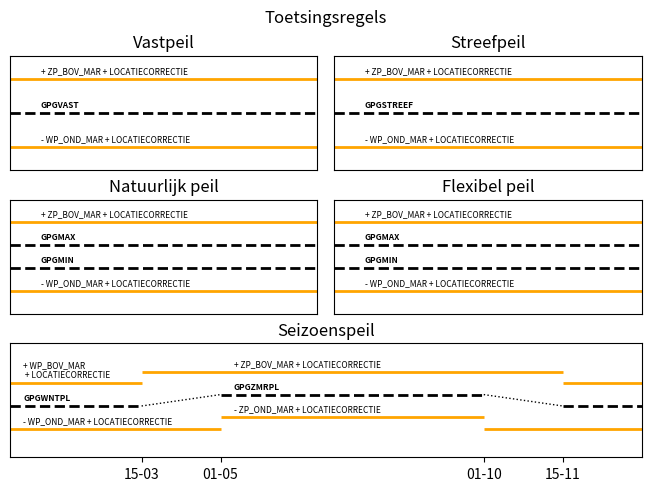

Generate this figure with matplotlib:
import matplotlib.pyplot as plt
from matplotlib.gridspec import GridSpec


fig = plt.figure(layout="constrained")
gs = GridSpec(3, 2, figure=fig)
ax1 = fig.add_subplot(gs[0, 0])
ax2 = fig.add_subplot(gs[0, 1])
ax3 = fig.add_subplot(gs[1, 0])
ax4 = fig.add_subplot(gs[1, 1])
ax5 = fig.add_subplot(gs[2, :])

# extents
xmin = 0
xmax = 1
ymin = 0
ymax = 1

# apply to axes
for i, ax in enumerate(fig.axes):
    if i < 4:
        ax.set_xticklabels([])
        ax.set_yticklabels([])
        ax.set_xticks([])
        ax.set_yticks([])
        ax.set_xlim(xmin, xmax)
        ax.set_ylim(ymin, ymax)
    else: # ax5
        ax.set_yticks([])
        ax.set_xlim(xmin, xmax)
        ax.set_ylim(ymin, ymax)
        ax.set_xticks([5/24, 8/24, 18/24, 21/24])
        ax.set_xticklabels(['15-03', '01-05', '01-10', '15-11'])

# vastpeil
ax1.set_title("Vastpeil")
ax1.hlines(0.5, 0, 1, color="black", linewidth=2, linestyle="--")
ax1.hlines(0.2, 0, 1, color="orange", linewidth=2, linestyle="-")
ax1.hlines(0.8, 0, 1, color="orange", linewidth=2, linestyle="-")
ax1.text(xmin + 0.1, 0.5 + 0.05, 'GPGVAST', fontsize=6, color='black', weight='bold')
ax1.text(xmin + 0.1, 0.2 + 0.05, '- WP_OND_MAR + LOCATIECORRECTIE', fontsize=6, color='black')
ax1.text(xmin + 0.1, 0.8 + 0.05, '+ ZP_BOV_MAR + LOCATIECORRECTIE', fontsize=6, color='black')
# streefpeil
ax2.set_title("Streefpeil")
ax2.hlines(0.5, 0, 1, color="black", linewidth=2, linestyle="--")
ax2.hlines(0.2, 0, 1, color="orange", linewidth=2, linestyle="-")
ax2.hlines(0.8, 0, 1, color="orange", linewidth=2, linestyle="-")
ax2.text(xmin + 0.1, 0.5 + 0.05, 'GPGSTREEF', fontsize=6, color='black', weight='bold')
ax2.text(xmin + 0.1, 0.2 + 0.05, '- WP_OND_MAR + LOCATIECORRECTIE', fontsize=6, color='black')
ax2.text(xmin + 0.1, 0.8 + 0.05, '+ ZP_BOV_MAR + LOCATIECORRECTIE', fontsize=6, color='black')
# natuurlijkpeil
ax3.set_title("Natuurlijk peil")
ax3.hlines(0.4, 0, 1, color="black", linewidth=2, linestyle="--")
ax3.hlines(0.6, 0, 1, color="black", linewidth=2, linestyle="--")
ax3.hlines(0.2, 0, 1, color="orange", linewidth=2, linestyle="-")
ax3.hlines(0.8, 0, 1, color="orange", linewidth=2, linestyle="-")
ax3.text(xmin + 0.1, 0.4 + 0.05, 'GPGMIN', fontsize=6, color='black', weight='bold')
ax3.text(xmin + 0.1, 0.6 + 0.05, 'GPGMAX', fontsize=6, color='black', weight='bold')
ax3.text(xmin + 0.1, 0.2 + 0.05, '- WP_OND_MAR + LOCATIECORRECTIE', fontsize=6, color='black')
ax3.text(xmin + 0.1, 0.8 + 0.05, '+ ZP_BOV_MAR + LOCATIECORRECTIE', fontsize=6, color='black')
# flexpeil
ax4.set_title("Flexibel peil")
ax4.hlines(0.4, 0, 1, color="black", linewidth=2, linestyle="--")
ax4.hlines(0.6, 0, 1, color="black", linewidth=2, linestyle="--")
ax4.hlines(0.2, 0, 1, color="orange", linewidth=2, linestyle="-")
ax4.hlines(0.8, 0, 1, color="orange", linewidth=2, linestyle="-")
ax4.text(xmin + 0.1, 0.4 + 0.05, 'GPGMIN', fontsize=6, color='black', weight='bold')
ax4.text(xmin + 0.1, 0.6 + 0.05, 'GPGMAX', fontsize=6, color='black', weight='bold')
ax4.text(xmin + 0.1, 0.2 + 0.05, '- WP_OND_MAR + LOCATIECORRECTIE', fontsize=6, color='black')
ax4.text(xmin + 0.1, 0.8 + 0.05, '+ ZP_BOV_MAR + LOCATIECORRECTIE', fontsize=6, color='black')
#seizoenspeil
ax5.set_title("Seizoenspeil")
ax5.hlines(0.45, 0, 5/24, color="black", linewidth=2, linestyle="--")
ax5.hlines(0.45, 21/24, 1, color="black", linewidth=2, linestyle="--")
ax5.hlines(0.55, 8/24, 18/24, color="black", linewidth=2, linestyle="--")
ax5.plot([5/24, 8/24], [0.45, 0.55], color="black", linewidth=1, linestyle="dotted")
ax5.plot([18/24, 21/24], [0.55, 0.45], color="black", linewidth=1, linestyle="dotted")
ax5.hlines(0.25, 0, 8/24, color="orange", linewidth=2, linestyle="-")
ax5.hlines(0.25, 18/24, 1, color="orange", linewidth=2, linestyle="-")
ax5.hlines(0.35, 8/24, 18/24, color="orange", linewidth=2, linestyle="-")
ax5.hlines(0.65, 0, 5/24, color="orange", linewidth=2, linestyle="-")
ax5.hlines(0.65, 21/24, 1, color="orange", linewidth=2, linestyle="-")
ax5.hlines(0.75, 5/24, 21/24, color="orange", linewidth=2, linestyle="-")
ax5.text(xmin + 1/48, 0.45 + 0.05, 'GPGWNTPL', fontsize=6, color='black', weight='bold')
ax5.text(xmin + 17/48, 0.55 + 0.05, 'GPGZMRPL', fontsize=6, color='black', weight='bold')
ax5.text(xmin + 1/48, 0.25 + 0.05, '- WP_OND_MAR + LOCATIECORRECTIE', fontsize=6, color='black')
ax5.text(xmin + 1/48, 0.65 + 0.05, '+ WP_BOV_MAR\n + LOCATIECORRECTIE', fontsize=6, color='black')
ax5.text(xmin + 17/48, 0.35 + 0.05, '- ZP_OND_MAR + LOCATIECORRECTIE', fontsize=6, color='black')
ax5.text(xmin + 17/48, 0.75 + 0.05, '+ ZP_BOV_MAR + LOCATIECORRECTIE', fontsize=6, color='black')

fig.suptitle("Toetsingsregels")
fig.savefig("toetsingsregels.jpeg", dpi=150, bbox_inches='tight')
